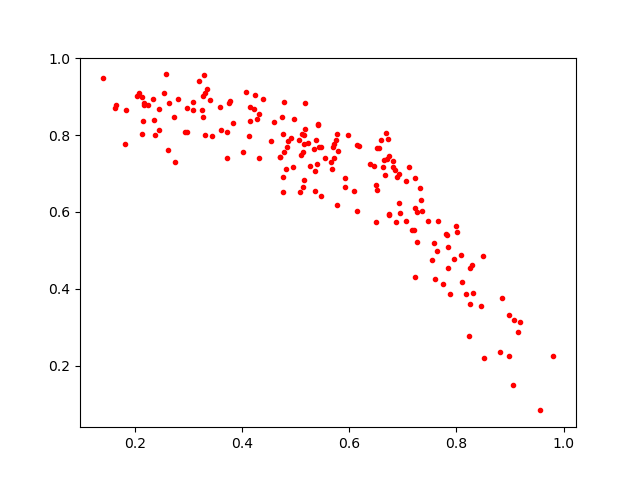

Values plotted in this chart, from the file beside it:
0.7461212, 0.5776749
0.571, 0.7395
0.4015, 0.756
0.7233, 0.6881
0.5152, 0.7993
0.7206, 0.5543
0.6885, 0.6914
0.7579, 0.5183
0.3608, 0.8123
0.4951, 0.716
0.4742, 0.8471
0.9565, 0.08385
0.6955, 0.5974
0.7741, 0.4128
0.5715, 0.7776
0.7054, 0.5772
0.597, 0.799
0.4238, 0.9054
0.9812, 0.2241
0.2333, 0.8929
0.6497, 0.671
0.2162, 0.8822
0.6455, 0.72
0.5401, 0.725
0.7234, 0.4318
0.5675, 0.713
0.7652, 0.5777
0.7267, 0.5225
0.3345, 0.9186
0.9059, 0.1494
0.7851, 0.5079
0.5412, 0.83
0.3716, 0.8083
0.7536, 0.4747
0.3724, 0.7411
0.6937, 0.6243
0.6819, 0.7325
0.7805, 0.5423
0.3823, 0.8312
0.6823, 0.7161
0.6084, 0.6548
0.4767, 0.8018
0.6508, 0.7668
0.9084, 0.3185
0.6746, 0.5926
0.7067, 0.6806
0.6555, 0.7657
0.2136, 0.8016
0.3251, 0.8655
0.7988, 0.5644
0.6146, 0.7736
0.7341, 0.63
0.5471, 0.6425
0.6653, 0.7346
0.6935, 0.6989
0.3197, 0.9411
0.651, 0.6582
0.6623, 0.7164
0.523, 0.7798
0.2967, 0.87
0.5349, 0.7626
... 127 more rows
